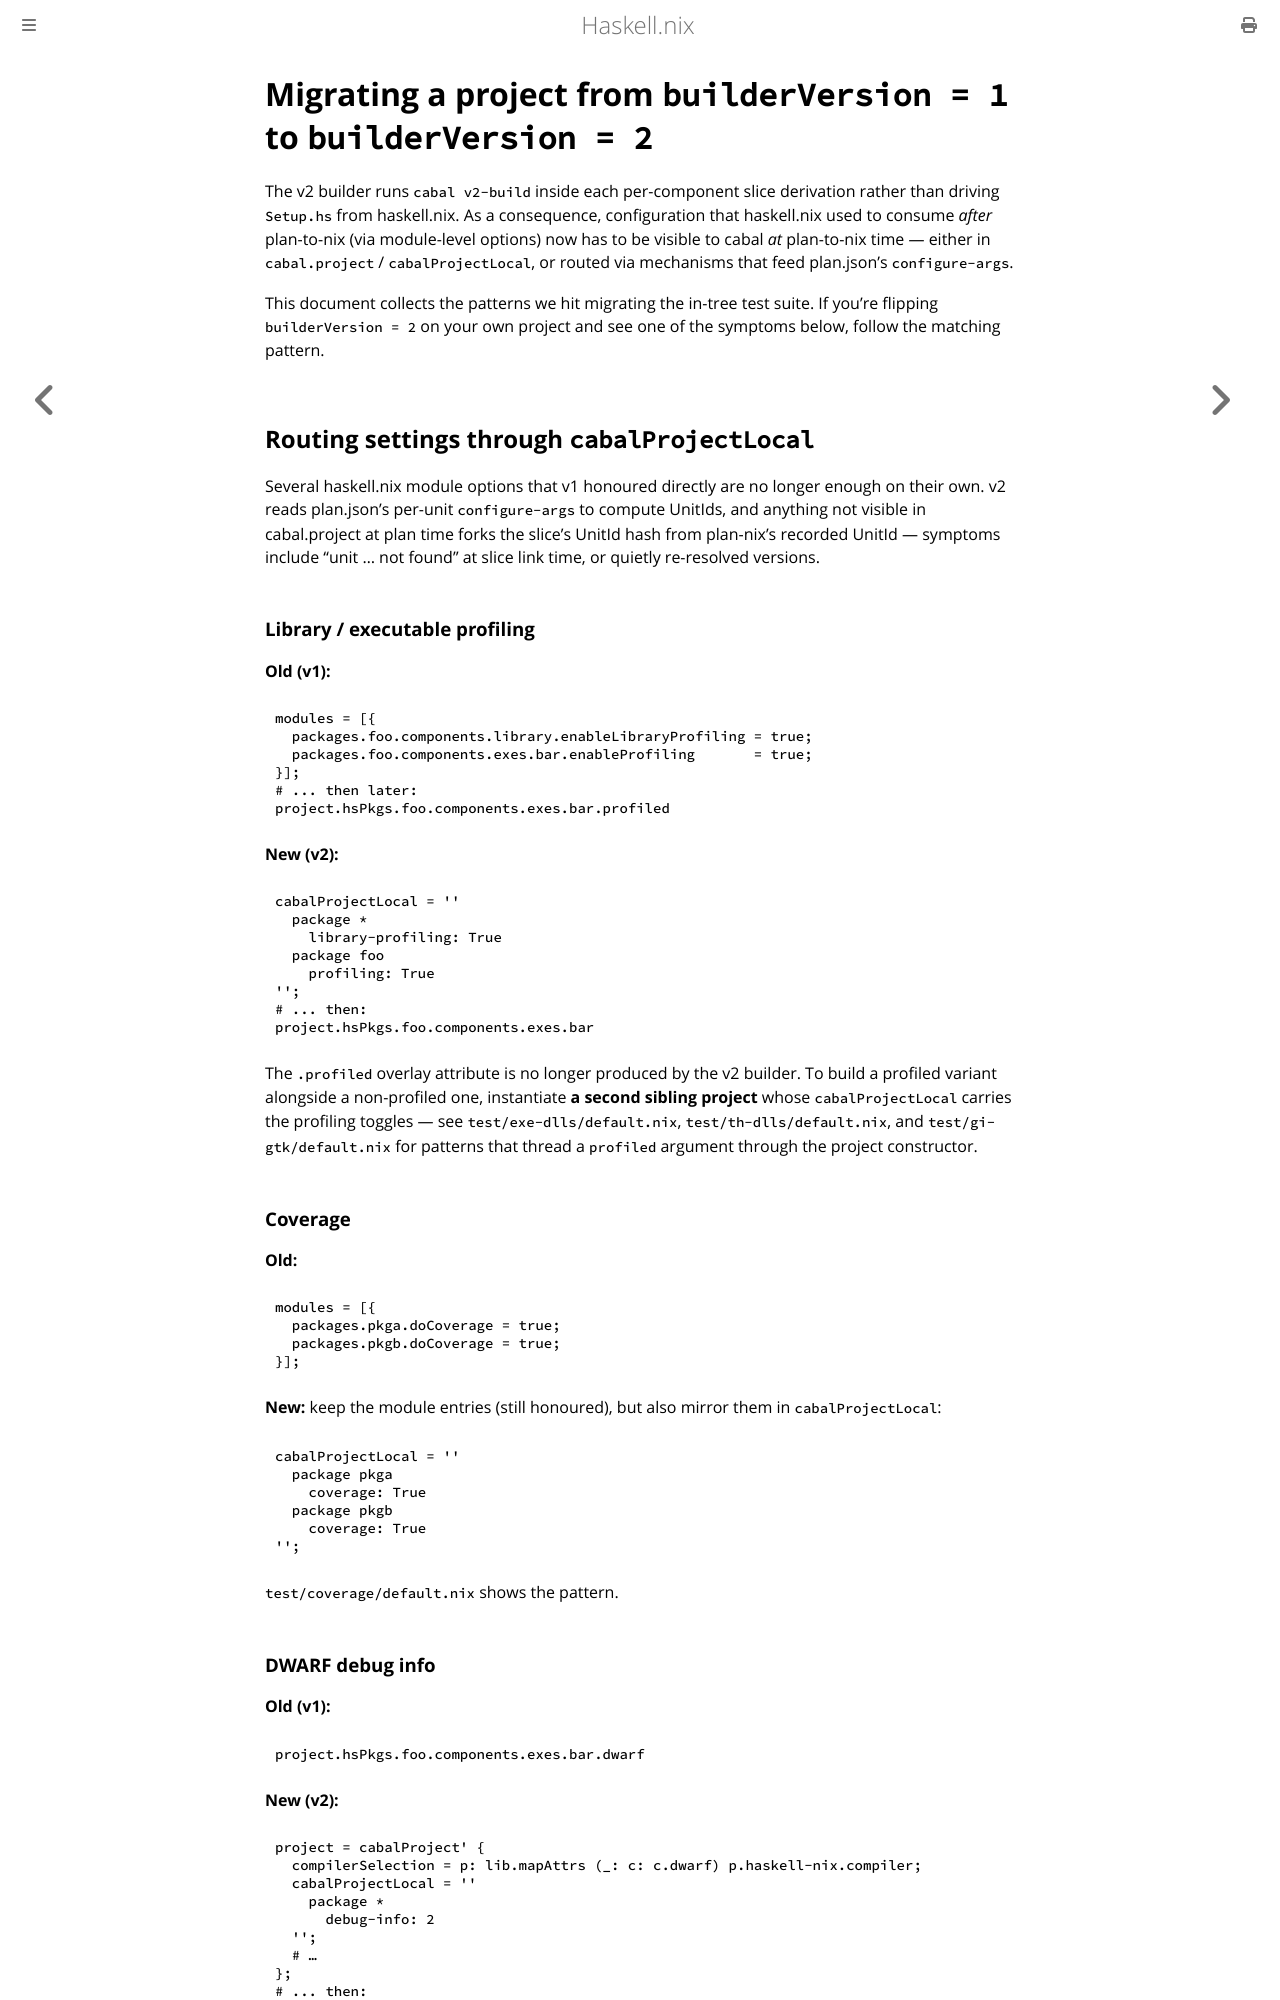

repository: input-output-hk/haskell.nix · page: dev/migrating-to-v2.html · generator: mdbook

# Migrating a project from `builderVersion = 1` to `builderVersion = 2`

The v2 builder runs `cabal v2-build` inside each per-component slice
derivation rather than driving `Setup.hs` from haskell.nix.  As a
consequence, configuration that haskell.nix used to consume *after*
plan-to-nix (via module-level options) now has to be visible to cabal
*at* plan-to-nix time — either in `cabal.project` /
`cabalProjectLocal`, or routed via mechanisms that feed plan.json's
`configure-args`.

This document collects the patterns we hit migrating the in-tree test
suite.  If you're flipping `builderVersion = 2` on your own project
and see one of the symptoms below, follow the matching pattern.

## Routing settings through `cabalProjectLocal`

Several haskell.nix module options that v1 honoured directly are no
longer enough on their own.  v2 reads plan.json's per-unit
`configure-args` to compute UnitIds, and anything not visible in
cabal.project at plan time forks the slice's UnitId hash from
plan-nix's recorded UnitId — symptoms include "unit … not found" at
slice link time, or quietly re-resolved versions.

### Library / executable profiling

**Old (v1):**

```nix
modules = [{
  packages.foo.components.library.enableLibraryProfiling = true;
  packages.foo.components.exes.bar.enableProfiling       = true;
}];
# ... then later:
project.hsPkgs.foo.components.exes.bar.profiled
```

**New (v2):**

```nix
cabalProjectLocal = ''
  package *
    library-profiling: True
  package foo
    profiling: True
'';
# ... then:
project.hsPkgs.foo.components.exes.bar
```

The `.profiled` overlay attribute is no longer produced by the v2
builder.  To build a profiled variant alongside a non-profiled one,
instantiate **a second sibling project** whose `cabalProjectLocal`
carries the profiling toggles — see `test/exe-dlls/default.nix`,
`test/th-dlls/default.nix`, and `test/gi-gtk/default.nix` for
patterns that thread a `profiled` argument through the project
constructor.

### Coverage

**Old:**

```nix
modules = [{
  packages.pkga.doCoverage = true;
  packages.pkgb.doCoverage = true;
}];
```

**New:** keep the module entries (still honoured), but also mirror
them in `cabalProjectLocal`:

```nix
cabalProjectLocal = ''
  package pkga
    coverage: True
  package pkgb
    coverage: True
'';
```

`test/coverage/default.nix` shows the pattern.
